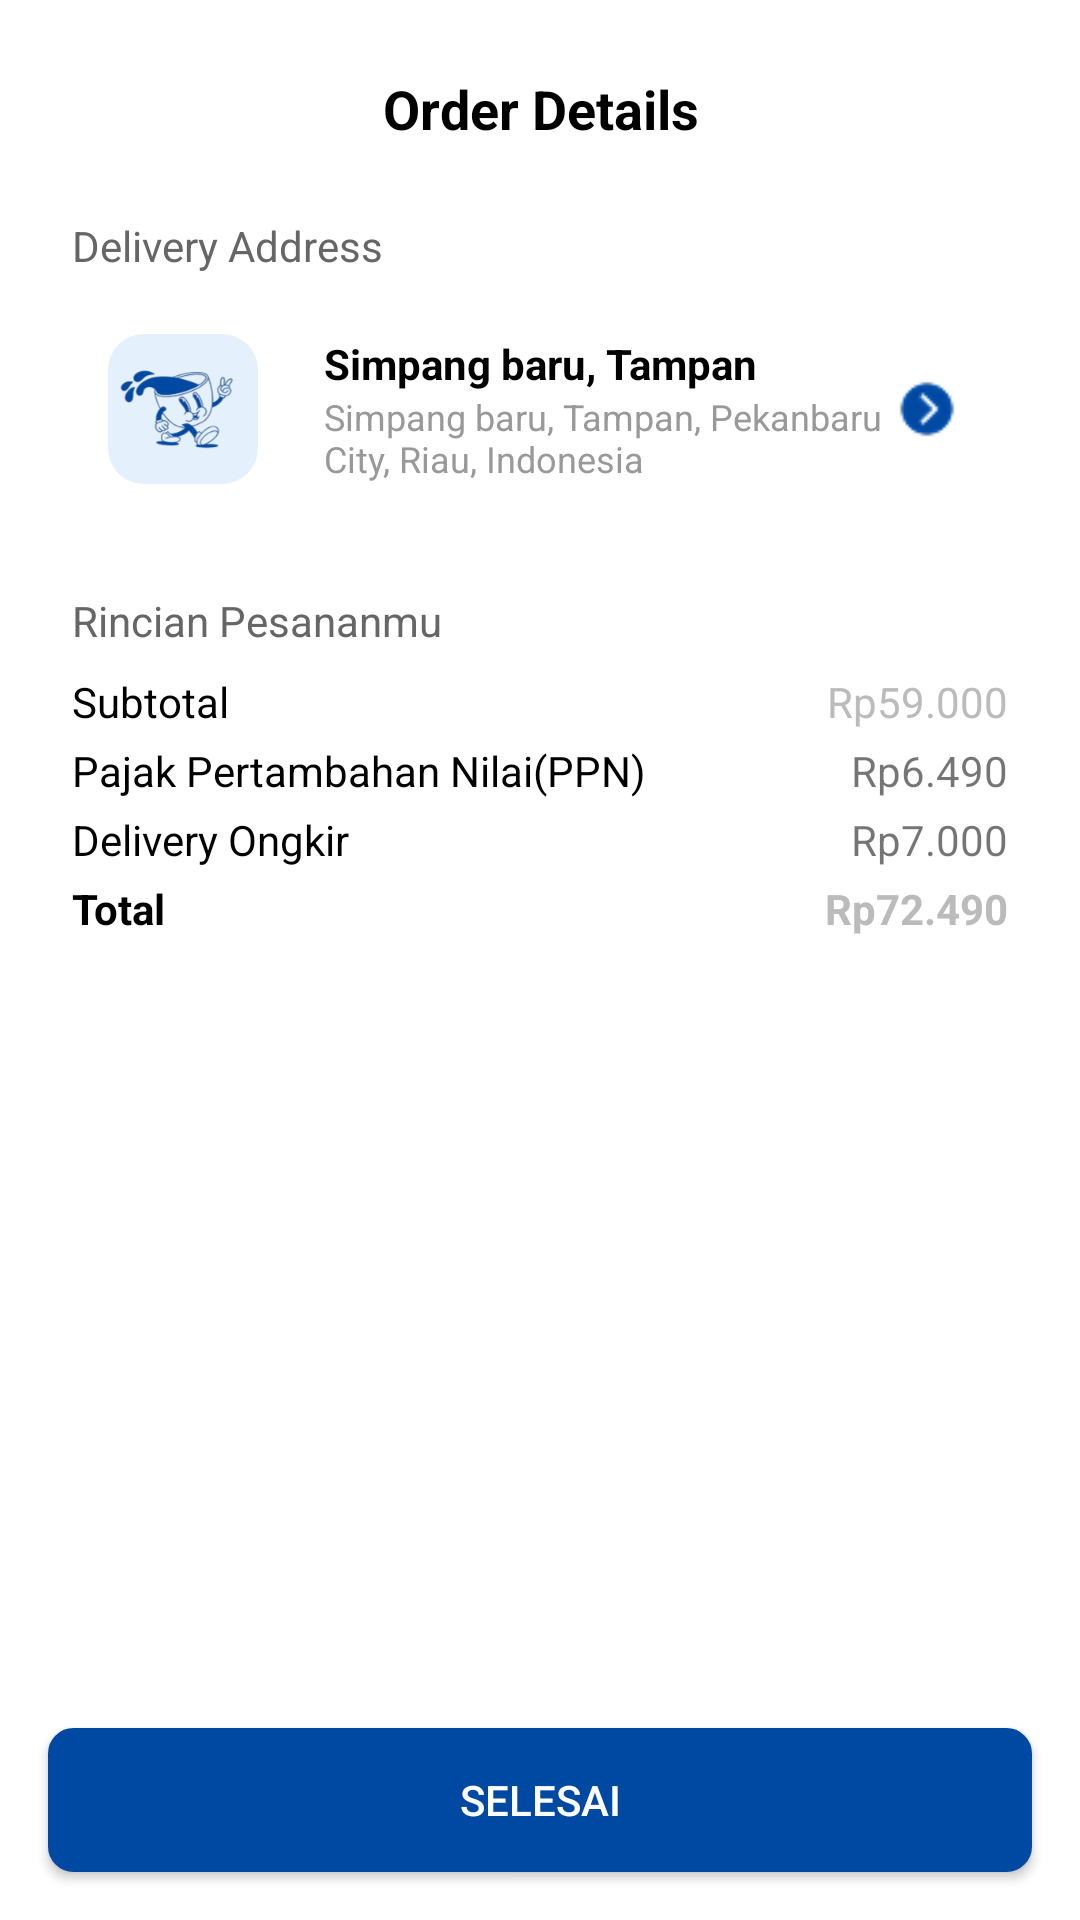

Android layout source for this screen:
<!-- AndroidManifest.xml: application theme Theme.Cafelabiru -->
<!-- res/layout/activity_admin_order_takeaway.xml -->
<androidx.constraintlayout.widget.ConstraintLayout xmlns:android="http://schemas.android.com/apk/res/android"
    xmlns:app="http://schemas.android.com/apk/res-auto"
    android:layout_width="match_parent"
    android:layout_height="match_parent">

    <ScrollView
        android:layout_width="match_parent"
        android:layout_height="match_parent"
        android:padding="24dp"
        android:background="@android:color/white">

        <LinearLayout
            android:layout_width="match_parent"
            android:layout_height="wrap_content"
            android:orientation="vertical">

            
            <TextView
                android:layout_width="match_parent"
                android:layout_height="wrap_content"
                android:text="Order Details"
                android:textSize="18sp"
                android:textStyle="bold"
                android:textColor="@color/black"
                android:gravity="center"
                android:layout_marginBottom="24dp" />

            
            <TextView
                android:layout_width="match_parent"
                android:layout_height="wrap_content"
                android:text="Delivery Address"
                android:textColor="#666666"
                android:textSize="14sp"
                android:layout_marginBottom="8dp" />

            <LinearLayout
                android:layout_width="match_parent"
                android:layout_height="wrap_content"
                android:orientation="horizontal"
                android:background="@drawable/bg_card"
                android:padding="12dp"
                android:layout_marginBottom="24dp"
                android:gravity="center_vertical">

                <ImageView
                    android:layout_width="50dp"
                    android:layout_height="50dp"
                    android:src="@drawable/labirunobg1"
                    android:background="@drawable/bg_rounded"
                    />

                <LinearLayout
                    android:layout_width="0dp"
                    android:layout_height="wrap_content"
                    android:layout_weight="1"
                    android:orientation="vertical"
                    android:layout_marginStart="22dp">

                    <TextView
                        android:layout_width="wrap_content"
                        android:layout_height="wrap_content"
                        android:text="Simpang baru, Tampan"
                        android:textColor="@color/black"
                        android:textStyle="bold"
                        android:textSize="14sp" />

                    <TextView
                        android:layout_width="wrap_content"
                        android:layout_height="wrap_content"
                        android:text="Simpang baru, Tampan, Pekanbaru City, Riau, Indonesia"
                        android:textSize="12sp"
                        android:textColor="#999999" />
                </LinearLayout>

                <ImageView
                    android:layout_width="30dp"
                    android:layout_height="30dp"
                    android:src="@drawable/nextpage"
                    android:scaleType="fitCenter"
                    />
            </LinearLayout>

            
            <TextView
                android:layout_width="match_parent"
                android:layout_height="wrap_content"
                android:text="Rincian Pesananmu"
                android:textColor="#666666"
                android:textSize="14sp"
                android:layout_marginBottom="8dp" />



            
            <LinearLayout
                android:layout_width="match_parent"
                android:layout_height="wrap_content"
                android:orientation="vertical">

                <androidx.recyclerview.widget.RecyclerView
                    android:id="@+id/adminOrderTakeaway"
                    android:layout_width="match_parent"
                    android:layout_height="match_parent" />

                <LinearLayout
                    android:layout_width="match_parent"
                    android:layout_height="wrap_content"
                    android:orientation="horizontal"
                    android:layout_marginBottom="4dp">

                    <TextView
                        android:layout_width="0dp"
                        android:layout_height="wrap_content"
                        android:layout_weight="1"
                        android:text="Subtotal"
                        android:textColor="@color/black"/>

                    <TextView
                        android:layout_width="wrap_content"
                        android:layout_height="wrap_content"
                        android:text="Rp59.000"
                        android:textColor="#BBBBBB" />
                </LinearLayout>

                <LinearLayout
                    android:layout_width="match_parent"
                    android:layout_height="wrap_content"
                    android:orientation="horizontal"
                    android:layout_marginBottom="4dp">

                    <TextView
                        android:layout_width="0dp"
                        android:layout_height="wrap_content"
                        android:layout_weight="1"
                        android:textColor="@color/black"
                        android:text="Pajak Pertambahan Nilai(PPN)" />

                    <TextView
                        android:layout_width="wrap_content"
                        android:layout_height="wrap_content"
                        android:text="Rp6.490" />
                </LinearLayout>

                <LinearLayout
                    android:layout_width="match_parent"
                    android:layout_height="wrap_content"
                    android:orientation="horizontal"
                    android:layout_marginBottom="4dp">

                    <TextView
                        android:layout_width="0dp"
                        android:layout_height="wrap_content"
                        android:layout_weight="1"
                        android:textColor="@color/black"
                        android:text="Delivery Ongkir" />

                    <TextView
                        android:layout_width="wrap_content"
                        android:layout_height="wrap_content"
                        android:text="Rp7.000" />
                </LinearLayout>

                <LinearLayout
                    android:layout_width="match_parent"
                    android:layout_height="wrap_content"
                    android:orientation="horizontal"
                    android:layout_marginBottom="24dp">

                    <TextView
                        android:layout_width="0dp"
                        android:layout_height="wrap_content"
                        android:layout_weight="1"
                        android:textColor="@color/black"
                        android:text="Total"
                        android:textStyle="bold" />

                    <TextView
                        android:layout_width="wrap_content"
                        android:layout_height="wrap_content"
                        android:text="Rp72.490"
                        android:textStyle="bold"
                        android:textColor="#BBBBBB" />
                </LinearLayout>
            </LinearLayout>

            



        </LinearLayout>
    </ScrollView>
    
    <Button
        android:id="@+id/btnSelesai"
        android:layout_width="0dp"
        android:layout_height="wrap_content"
        android:text="Selesai"
        android:textColor="@android:color/white"
        android:backgroundTint="@color/color_700"
        android:background="@drawable/button_card"
        android:layout_margin="16dp"
        app:layout_constraintBottom_toBottomOf="parent"
        app:layout_constraintStart_toStartOf="parent"
        app:layout_constraintEnd_toEndOf="parent" />

</androidx.constraintlayout.widget.ConstraintLayout>
<!-- resources referenced by this layout -->
<resources>
  <color name="black">#FF000000</color>
  <color name="color_700">#0049A2</color>
  <!-- drawable bg_rounded (drawable) -->
  <shape xmlns:android="http://schemas.android.com/apk/res/android"
      android:shape="rectangle">
      <solid android:color="@color/color_100" />
      <corners android:radius="12dp" />
  </shape>
  <!-- drawable button_card (drawable) -->
  <shape xmlns:android="http://schemas.android.com/apk/res/android">
      <solid android:color="#FFFFFF" />
      <corners android:radius="8dp" />
      <stroke android:color="#DDDDDD" android:width="1dp" />
  </shape>
  <!-- drawable labirunobg1: png bitmap (drawable, 20219 bytes) -->
  <!-- drawable nextpage: png bitmap (drawable, 1010 bytes) -->
  <style name="Theme.Cafelabiru" parent="Base.Theme.Cafelabiru" />
  <color name="color_100">#E4F0FC</color>
  <style name="Base.Theme.Cafelabiru" parent="Theme.MaterialComponents.DayNight.NoActionBar">
          
          
      </style>
</resources>
